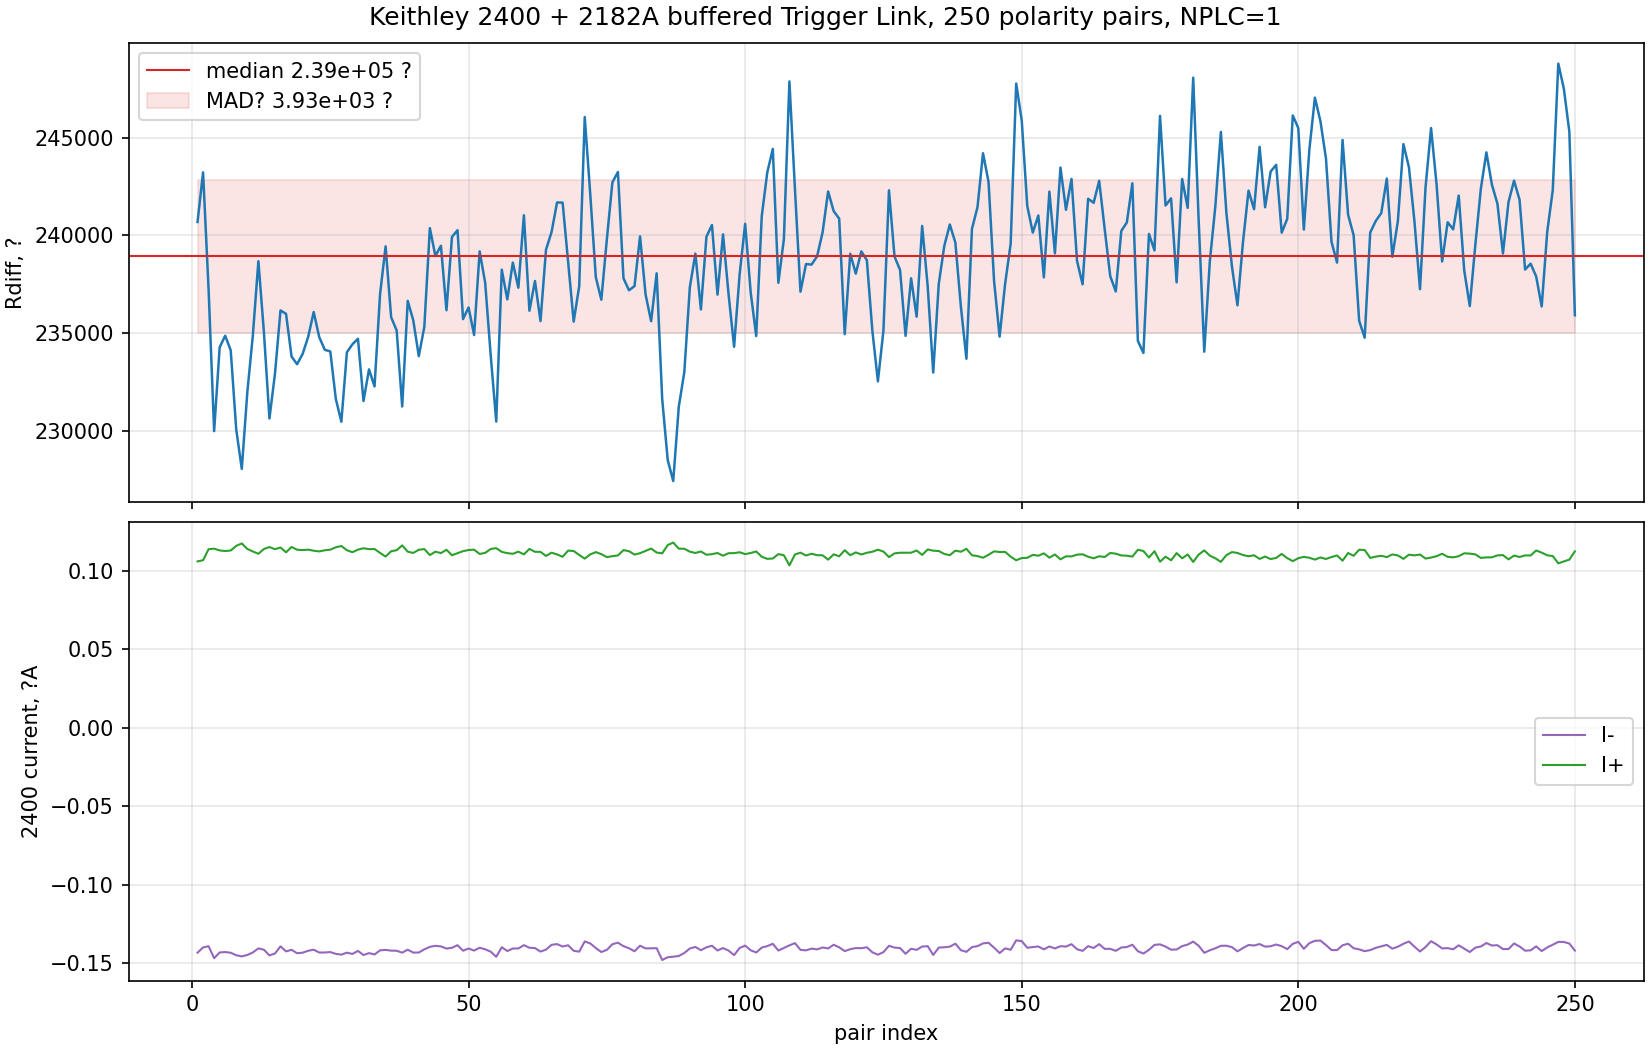

Source data for this figure (header and first rows):
index, differential_resistance_ohm, negative_voltage_v, positive_voltage_v, negative_current_a, positive_current_a, compliance_hit
1, 240690, -0.0299, 0.03013, -1.434077e-07, 1.06017e-07, 0
2, 243227, -0.0299, 0.03013, -1.400359e-07, 1.067895e-07, 0
3, 237227, -0.0299, 0.03013, -1.392718e-07, 1.138041e-07, 0
4, 229990, -0.0299, 0.03013, -1.468886e-07, 1.141352e-07, 0
5, 234279, -0.0299, 0.03013, -1.432276e-07, 1.130268e-07, 0
6, 234869, -0.0299, 0.03013, -1.429907e-07, 1.126119e-07, 0
7, 234122, -0.0299, 0.03013, -1.434377e-07, 1.129961e-07, 0
8, 230063, -0.0299, 0.03013, -1.450118e-07, 1.159387e-07, 0
9, 228060, -0.0299, 0.03013, -1.457659e-07, 1.174817e-07, 0
10, 231975, -0.0299, 0.03013, -1.448452e-07, 1.139604e-07, 0
11, 234891, -0.0299, 0.03013, -1.432379e-07, 1.12352e-07, 0
12, 238681, -0.0299, 0.03013, -1.40657e-07, 1.108791e-07, 0
13, 235053, -0.0299, 0.03013, -1.414849e-07, 1.139247e-07, 0
14, 230637, -0.0299, 0.03013, -1.45126e-07, 1.151735e-07, 0
15, 232928, -0.0299, 0.03013, -1.439123e-07, 1.138202e-07, 0
16, 236166, -0.0299, 0.03013, -1.393478e-07, 1.1485e-07, 0
17, 235989, -0.0299, 0.03013, -1.425675e-07, 1.118315e-07, 0
18, 233801, -0.0299, 0.03013, -1.415487e-07, 1.152317e-07, 0
19, 233414, -0.0299, 0.03013, -1.437518e-07, 1.134486e-07, 0
20, 233940, -0.0299, 0.03013, -1.433836e-07, 1.132505e-07, 0
21, 234810, -0.0299, 0.03013, -1.421717e-07, 1.135131e-07, 0
22, 236082, -0.0299, 0.03013, -1.414785e-07, 1.128257e-07, 0
23, 234801, -0.0299, 0.03013, -1.43291e-07, 1.123858e-07, 0
24, 234151, -0.0299, 0.03013, -1.432751e-07, 1.131206e-07, 0
25, 234065, -0.0299, 0.03013, -1.429926e-07, 1.134999e-07, 0
26, 231637, -0.0299, 0.03013, -1.441406e-07, 1.150397e-07, 0
27, 230470, -0.0299, 0.03013, -1.446347e-07, 1.158517e-07, 0
28, 234022, -0.0299, 0.03013, -1.43368e-07, 1.131561e-07, 0
29, 234433, -0.0299, 0.03013, -1.442016e-07, 1.118774e-07, 0
30, 234715, -0.0299, 0.03013, -1.422398e-07, 1.13528e-07, 0
31, 231529, -0.0299, 0.03013, -1.448813e-07, 1.144165e-07, 0
32, 233148, -0.0299, 0.03013, -1.436719e-07, 1.138166e-07, 0
33, 232278, -0.0299, 0.03013, -1.445139e-07, 1.139381e-07, 0
34, 237001, -0.0299, 0.03013, -1.41889e-07, 1.114242e-07, 0
35, 239442, -0.0299, 0.03013, -1.416206e-07, 1.091142e-07, 0
36, 235816, -0.0299, 0.03013, -1.42083e-07, 1.124983e-07, 0
37, 235139, -0.0299, 0.03013, -1.421578e-07, 1.131588e-07, 0
38, 231252, -0.0299, 0.03013, -1.433803e-07, 1.162223e-07, 0
39, 236653, -0.0299, 0.03013, -1.414663e-07, 1.12217e-07, 0
40, 235657, -0.0299, 0.03013, -1.433269e-07, 1.114314e-07, 0
41, 233826, -0.0299, 0.03013, -1.433033e-07, 1.134442e-07, 0
42, 235325, -0.0299, 0.03013, -1.412487e-07, 1.138739e-07, 0
43, 240374, -0.0299, 0.03013, -1.396893e-07, 1.100562e-07, 0
44, 238950, -0.0299, 0.03013, -1.390054e-07, 1.122329e-07, 0
45, 239470, -0.0299, 0.03013, -1.393868e-07, 1.113073e-07, 0
46, 236174, -0.0299, 0.03013, -1.407601e-07, 1.134322e-07, 0
47, 239928, -0.0299, 0.03013, -1.402709e-07, 1.099518e-07, 0
48, 240267, -0.0299, 0.03013, -1.386261e-07, 1.112395e-07, 0
49, 235723, -0.0299, 0.03013, -1.421256e-07, 1.125607e-07, 0
50, 236316, -0.0299, 0.03013, -1.407521e-07, 1.132859e-07, 0
51, 234906, -0.0299, 0.03013, -1.420509e-07, 1.135088e-07, 0
52, 239187, -0.0299, 0.03013, -1.402436e-07, 1.10754e-07, 0
53, 237582, -0.0299, 0.03013, -1.412338e-07, 1.11464e-07, 0
54, 233869, -0.0299, 0.03013, -1.427516e-07, 1.139523e-07, 0
55, 230479, -0.0299, 0.03013, -1.460152e-07, 1.144598e-07, 0
56, 238249, -0.0299, 0.03013, -1.398825e-07, 1.121057e-07, 0
57, 236730, -0.0299, 0.03013, -1.423259e-07, 1.112764e-07, 0
58, 238612, -0.0299, 0.03013, -1.407219e-07, 1.10868e-07, 0
59, 237327, -0.0299, 0.03013, -1.407242e-07, 1.122375e-07, 0
60, 241034, -0.0299, 0.03014, -1.385816e-07, 1.104919e-07, 0
... 190 more rows
